The GitHub repository NandiniLReddy/ImageClassificationViT contains a labelled image folder "data" with 7 categories: witch flounder, witch flounder bottom view, haddock, red hake, silver hake, pollock, redfish. Examples follow, each with its label.

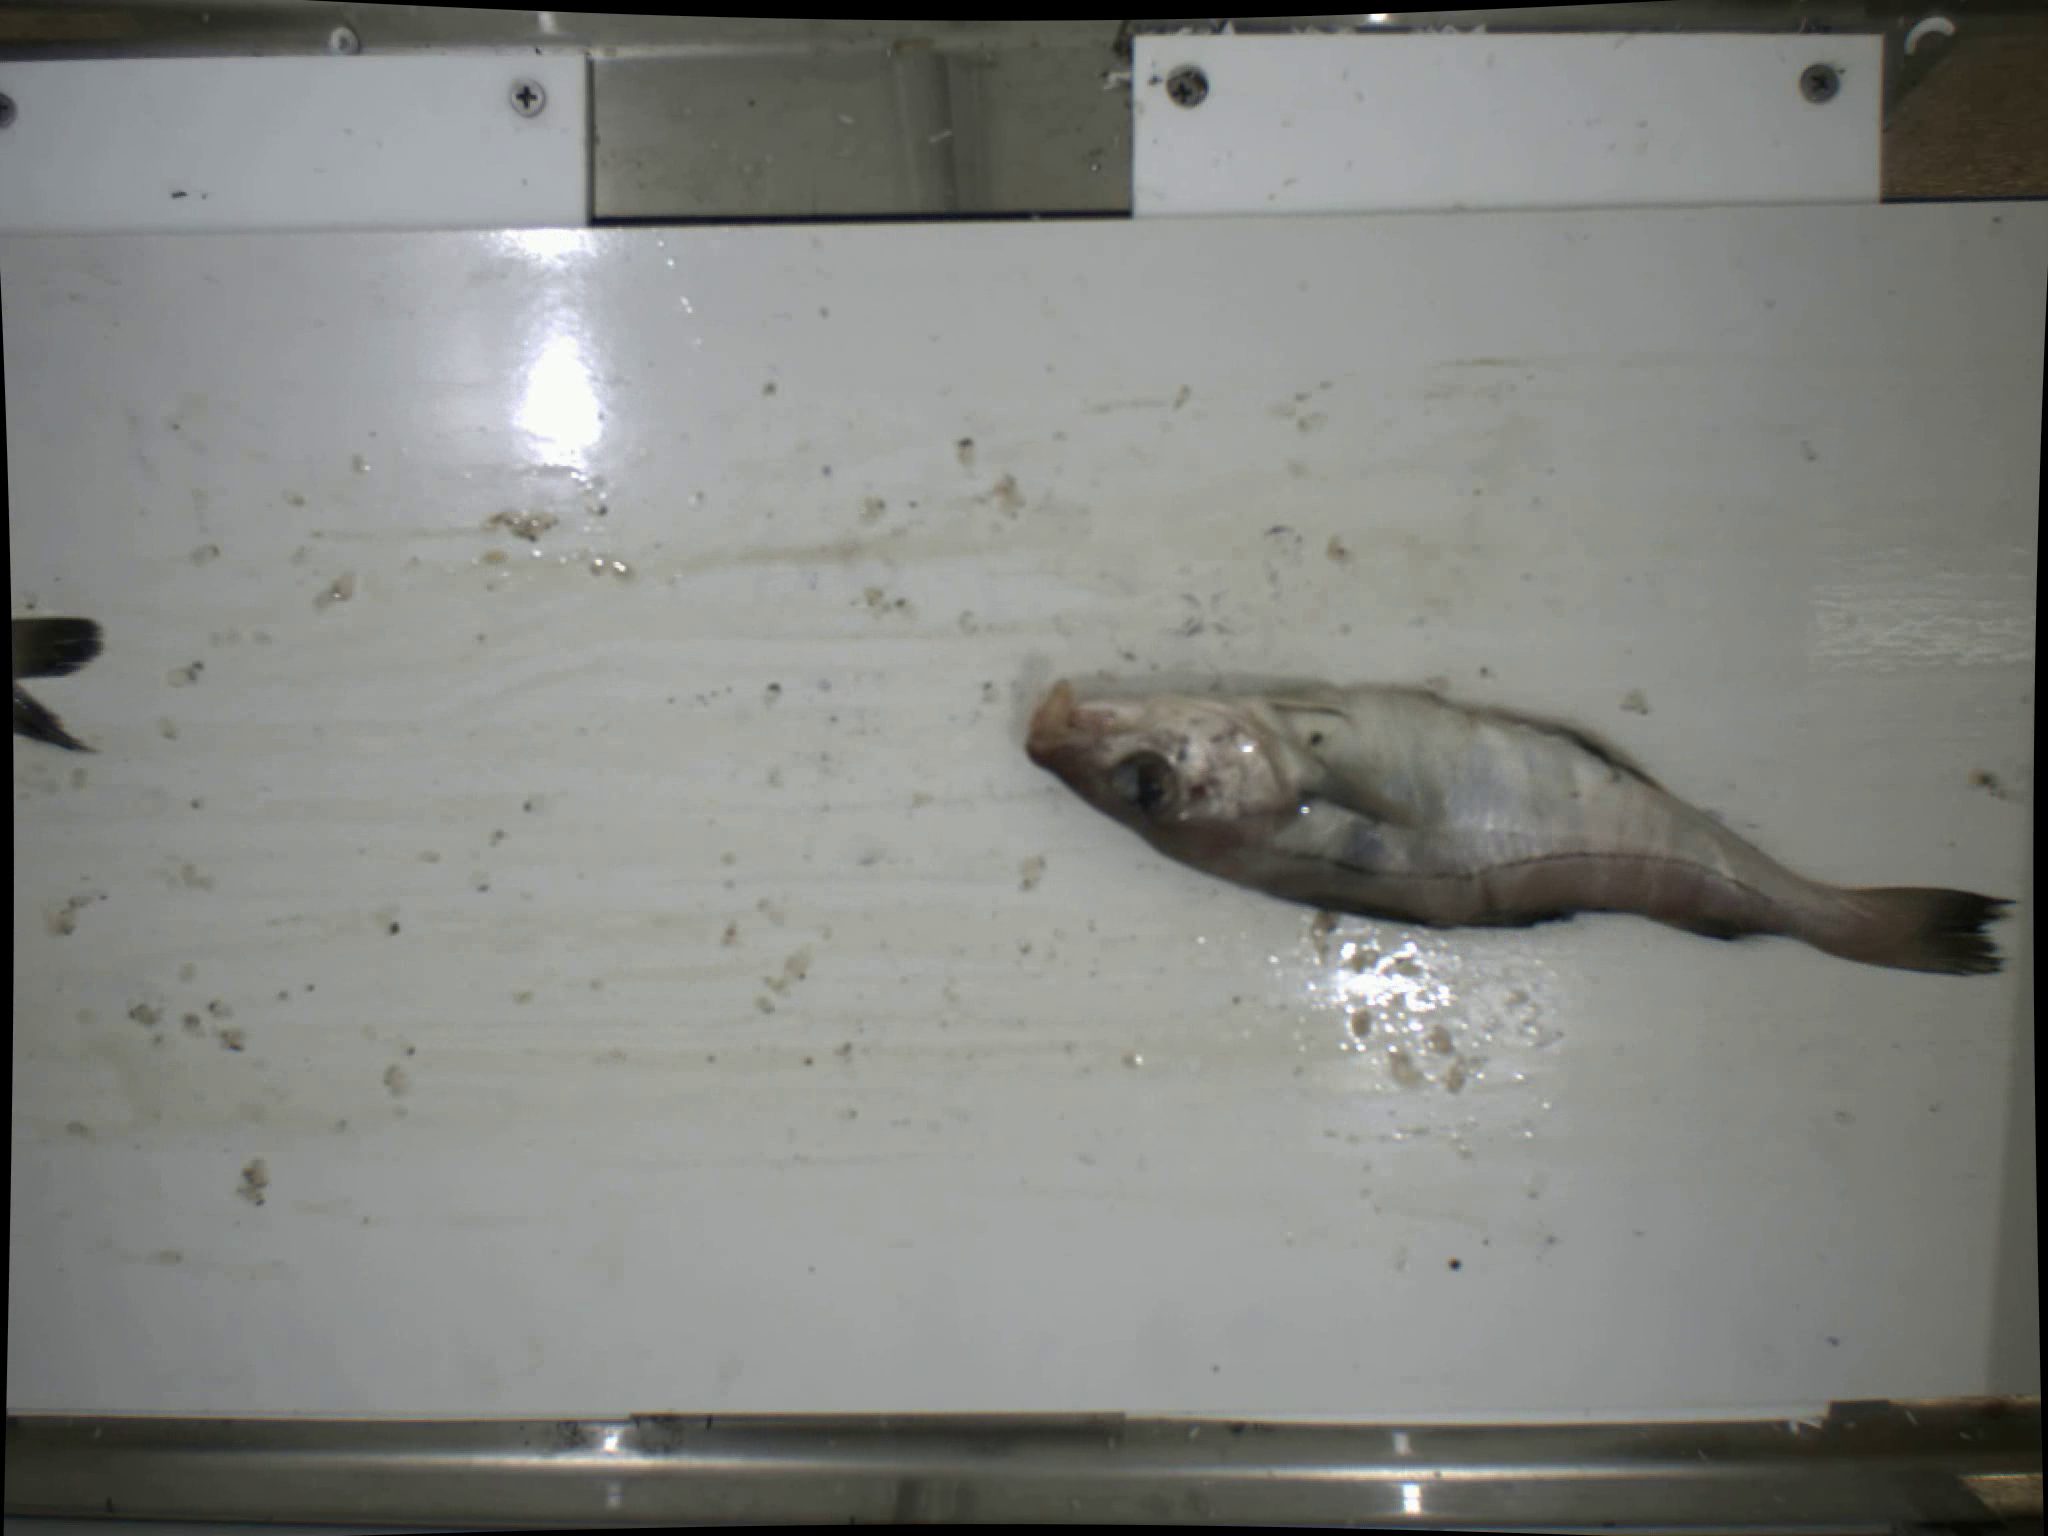
Label: haddock

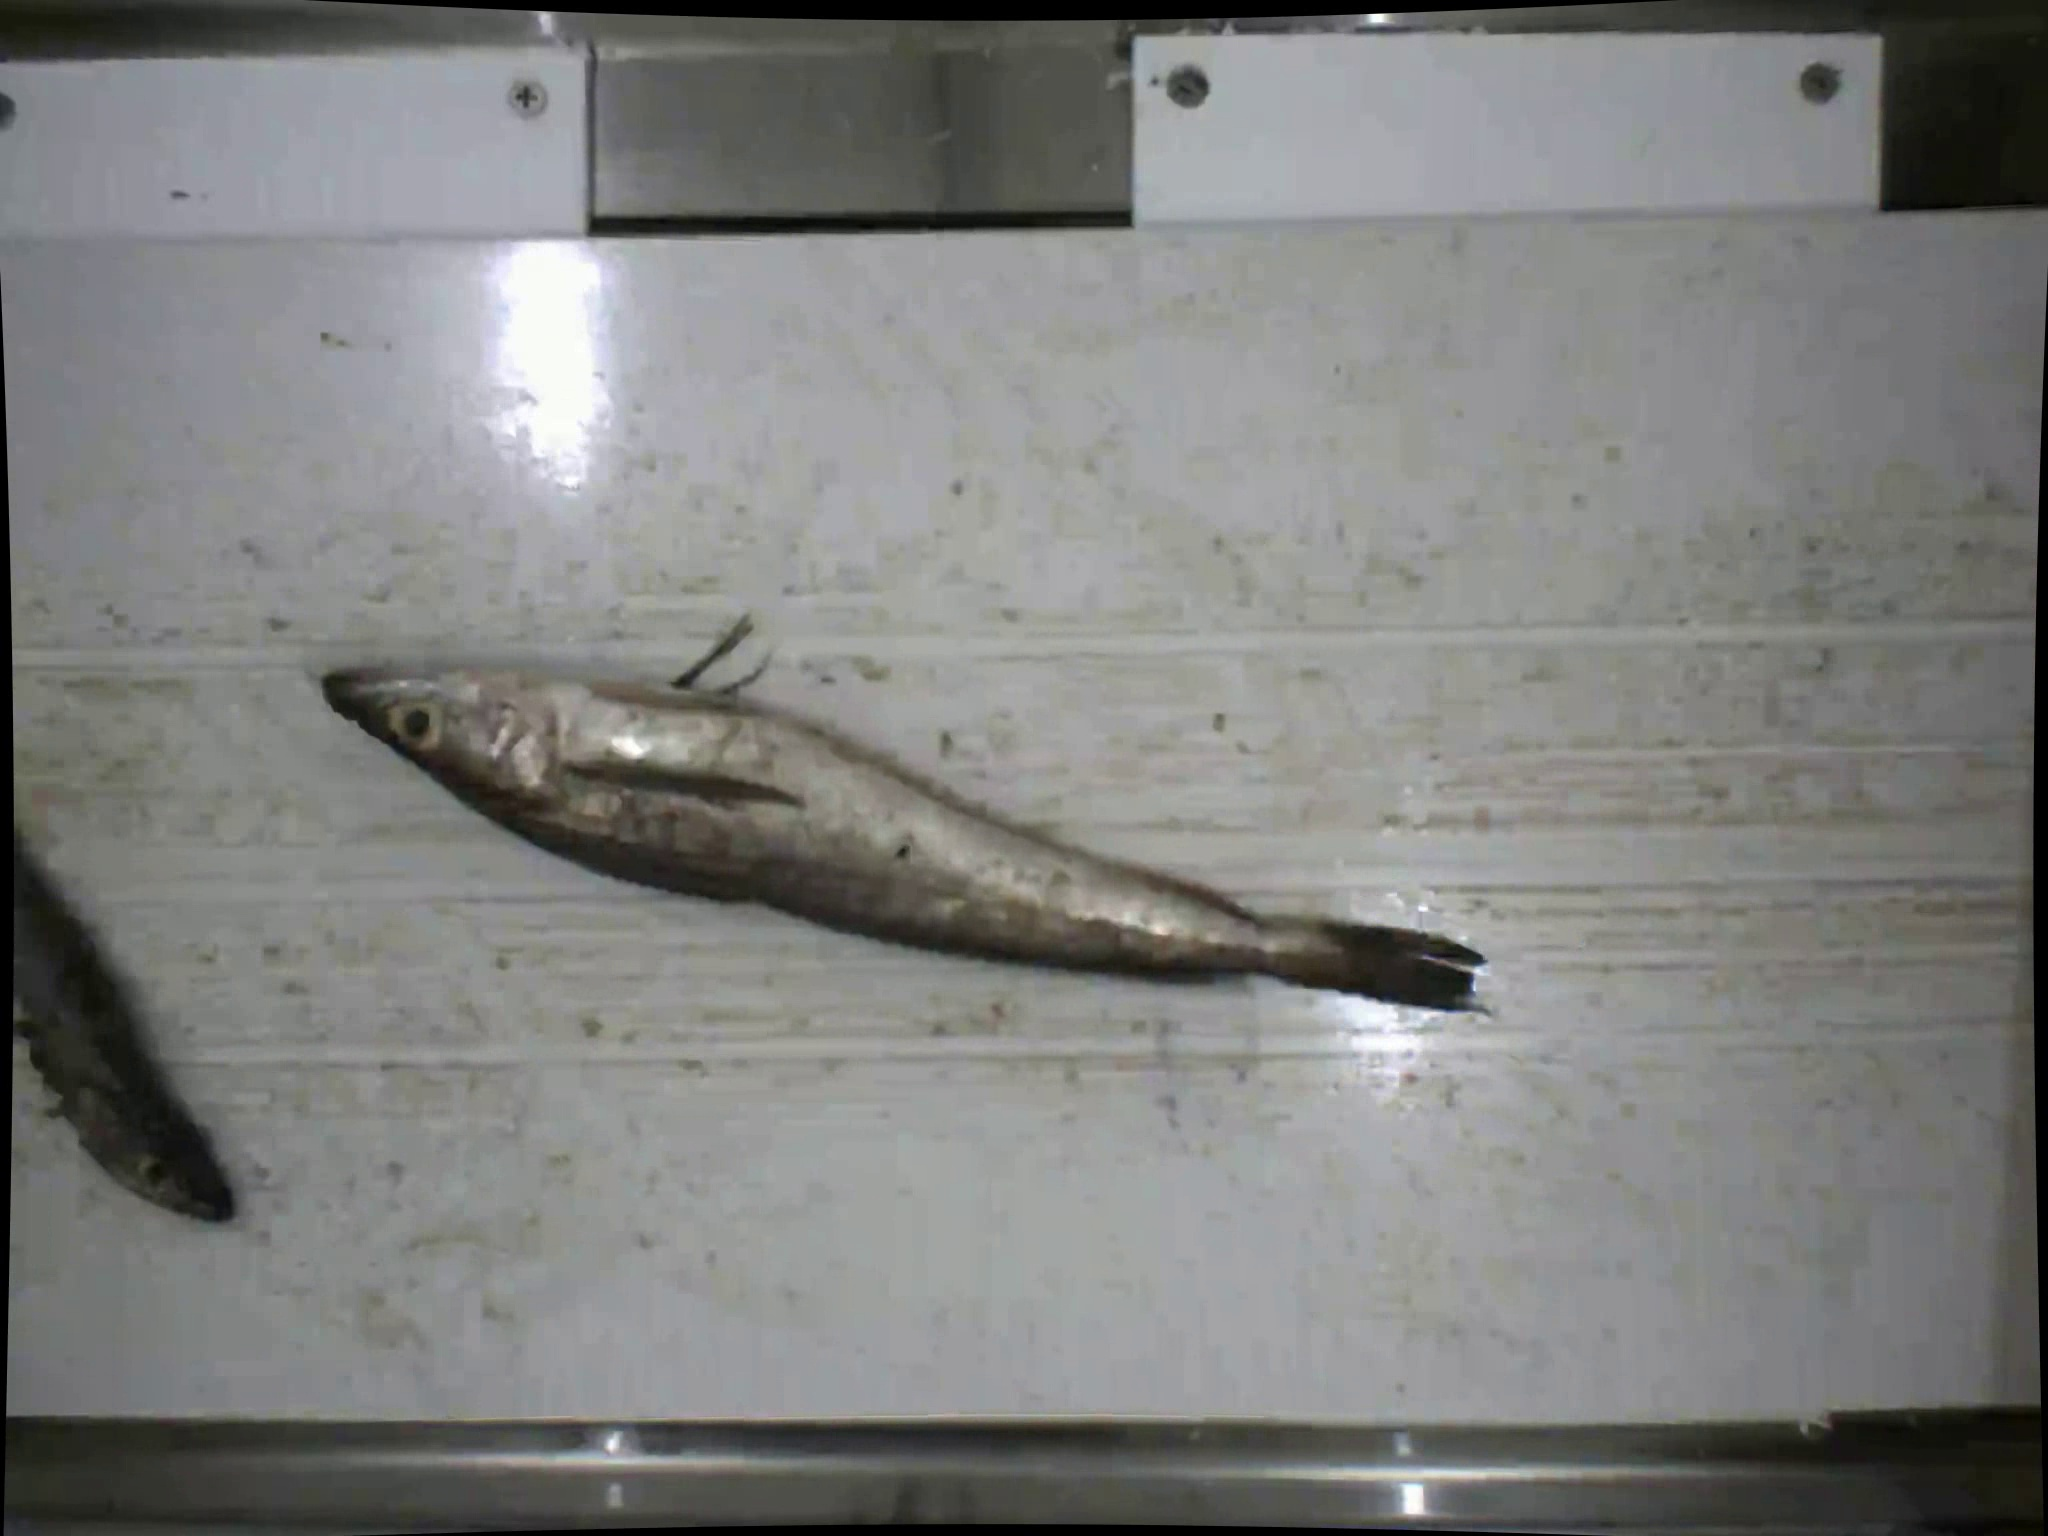
Label: silver hake

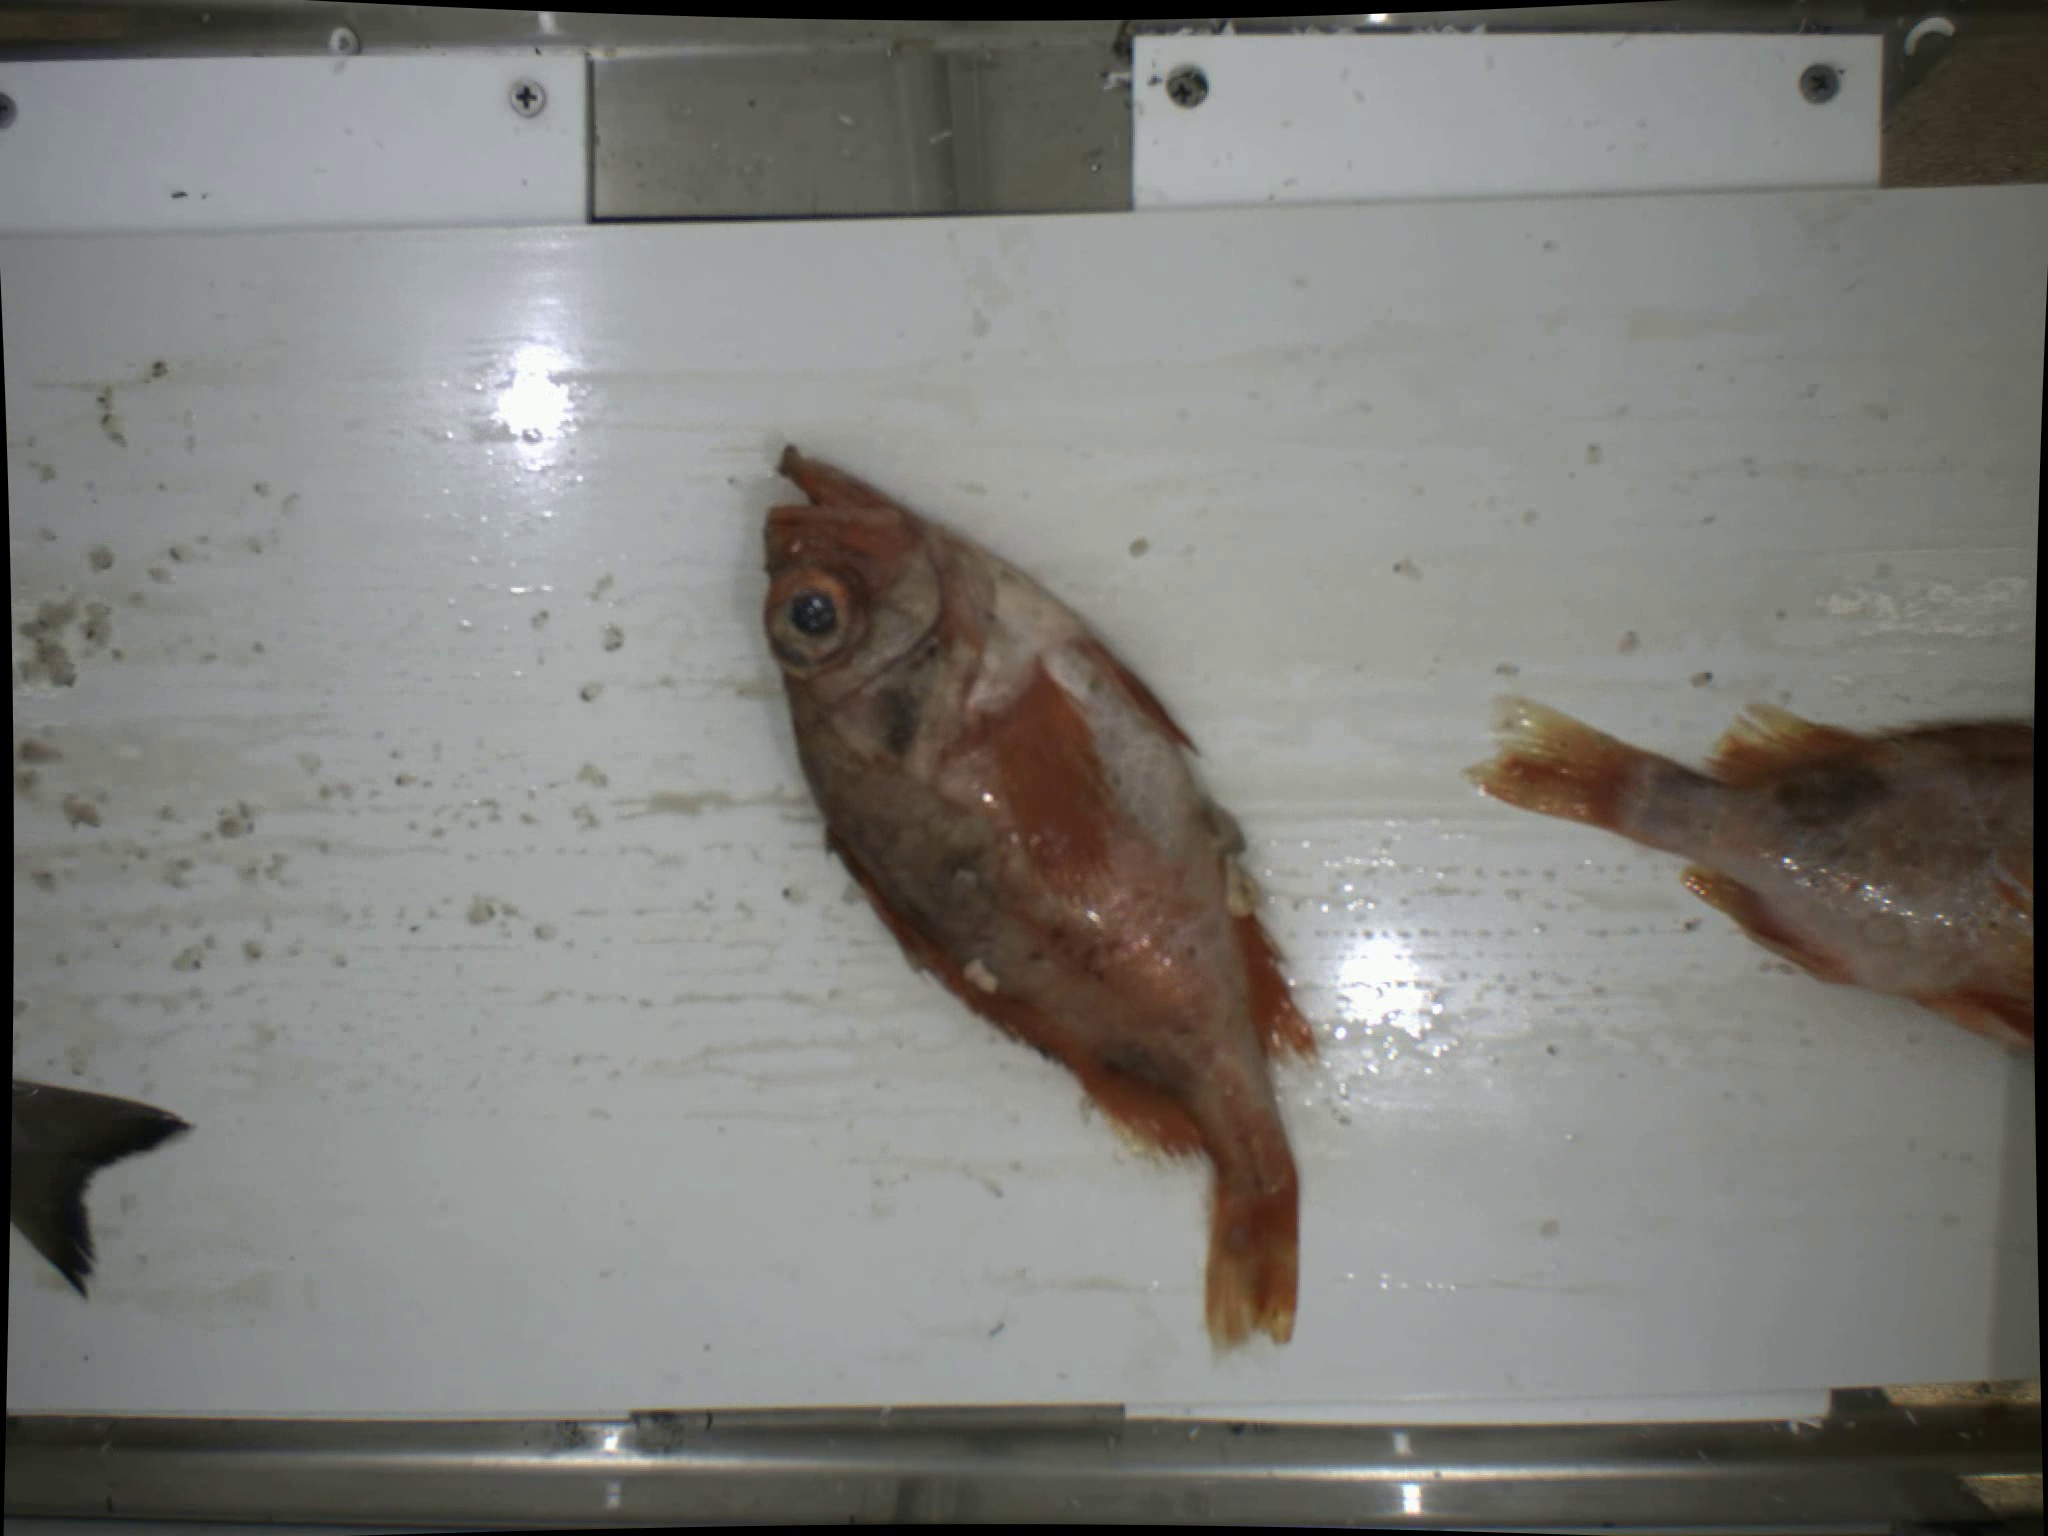
Label: redfish

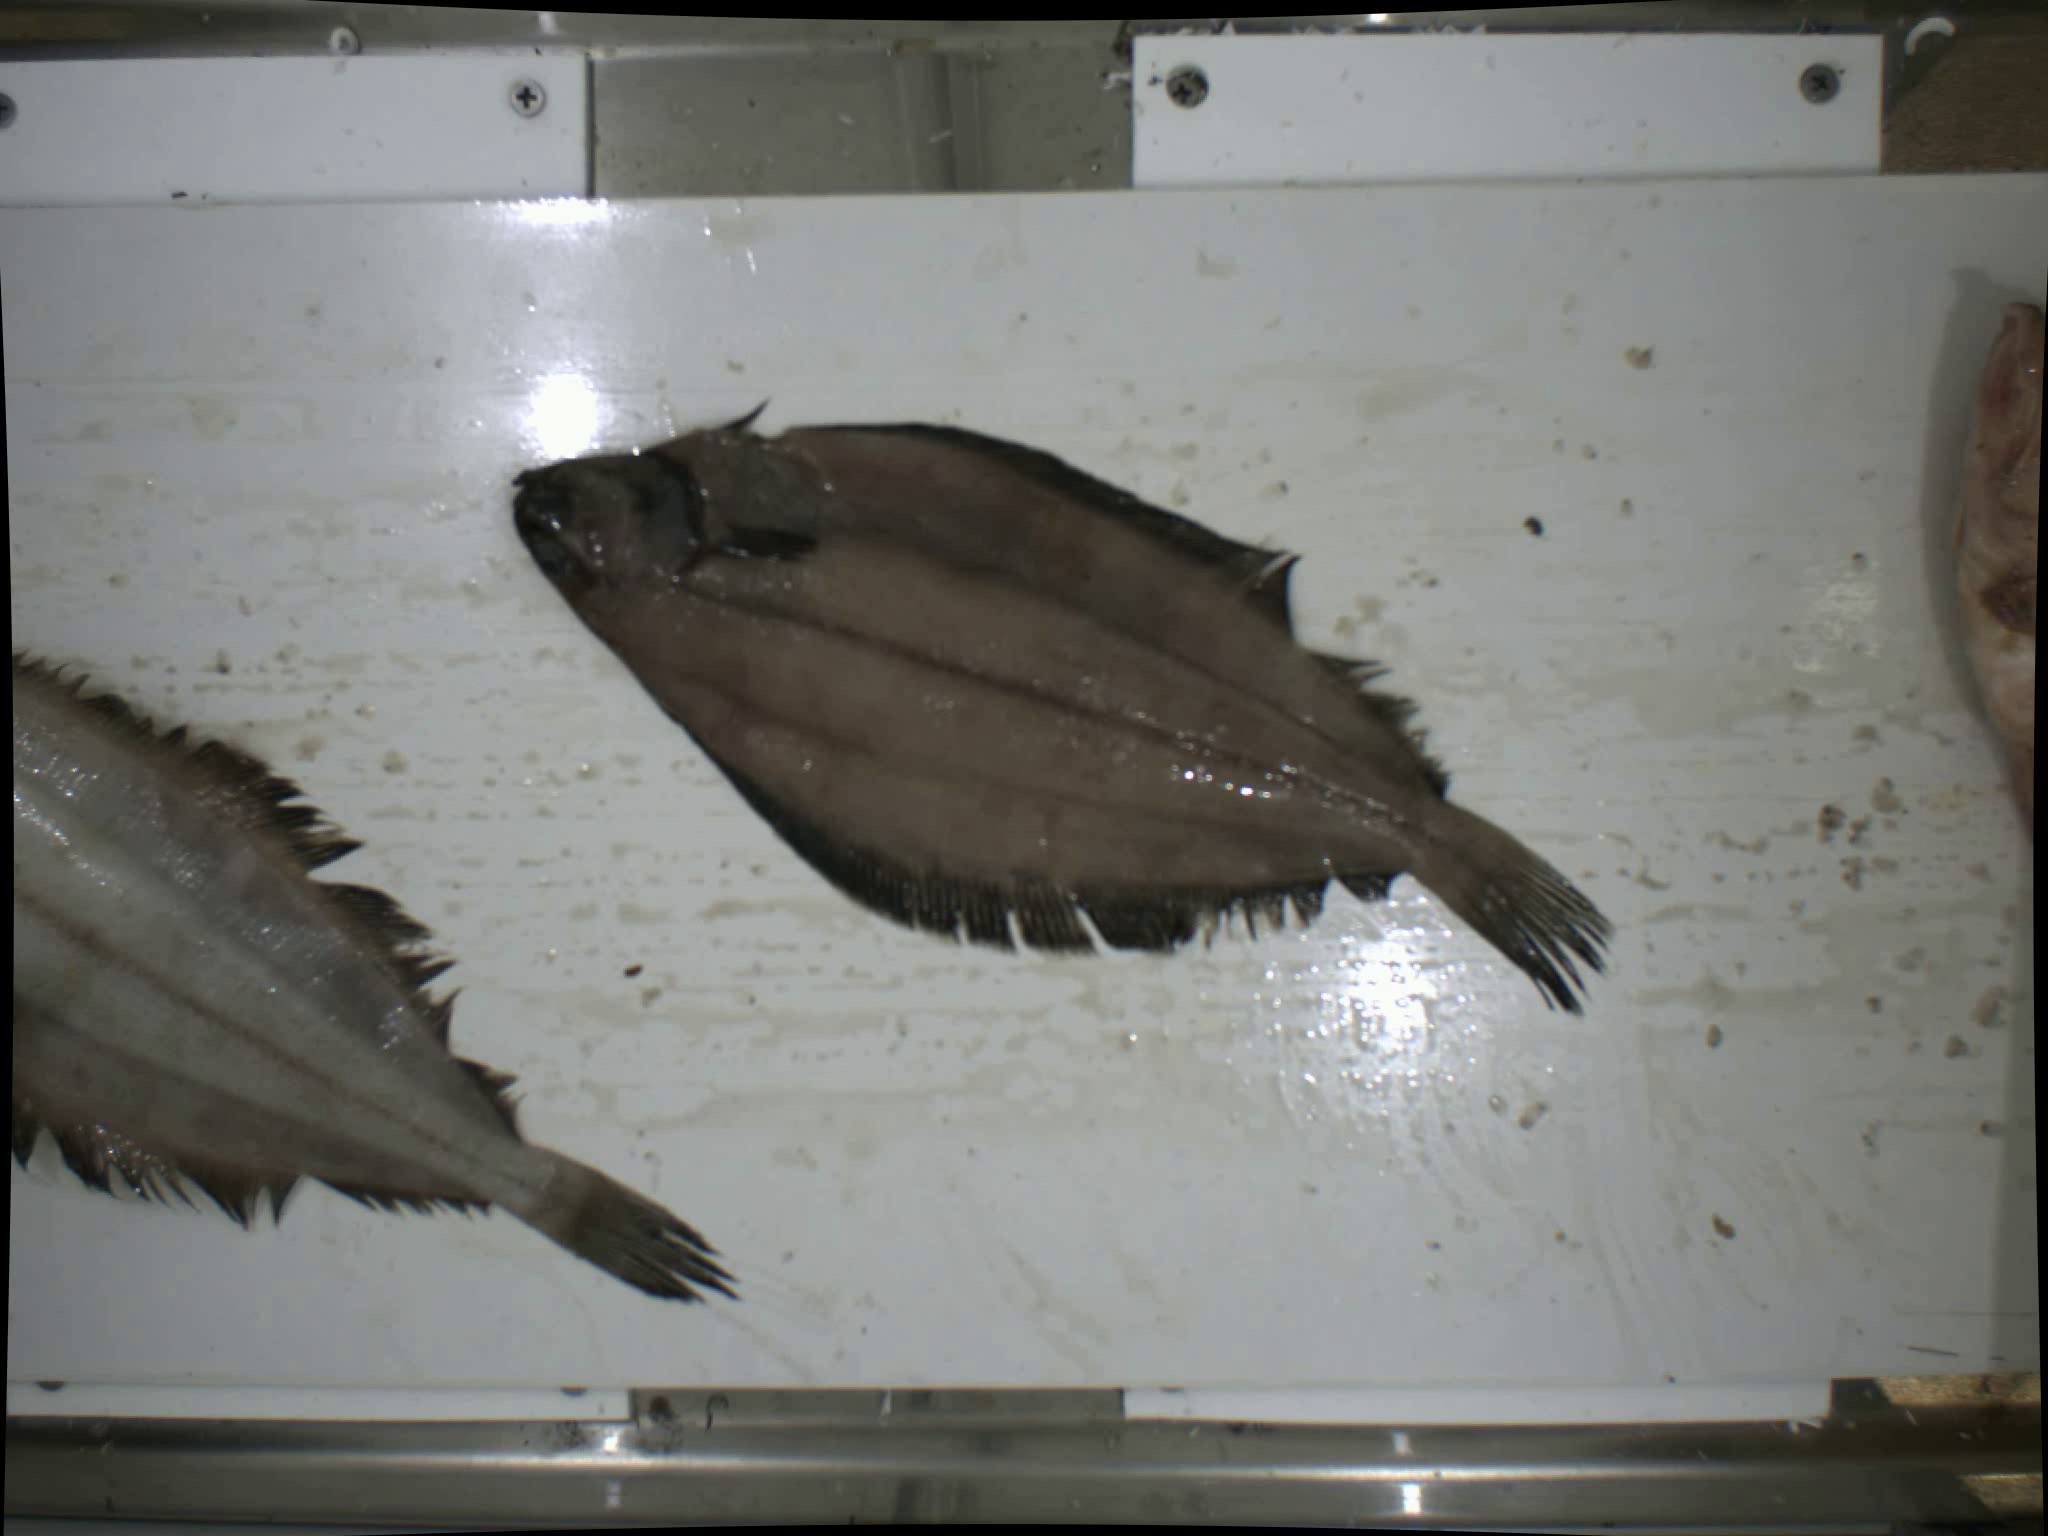
Label: witch flounder

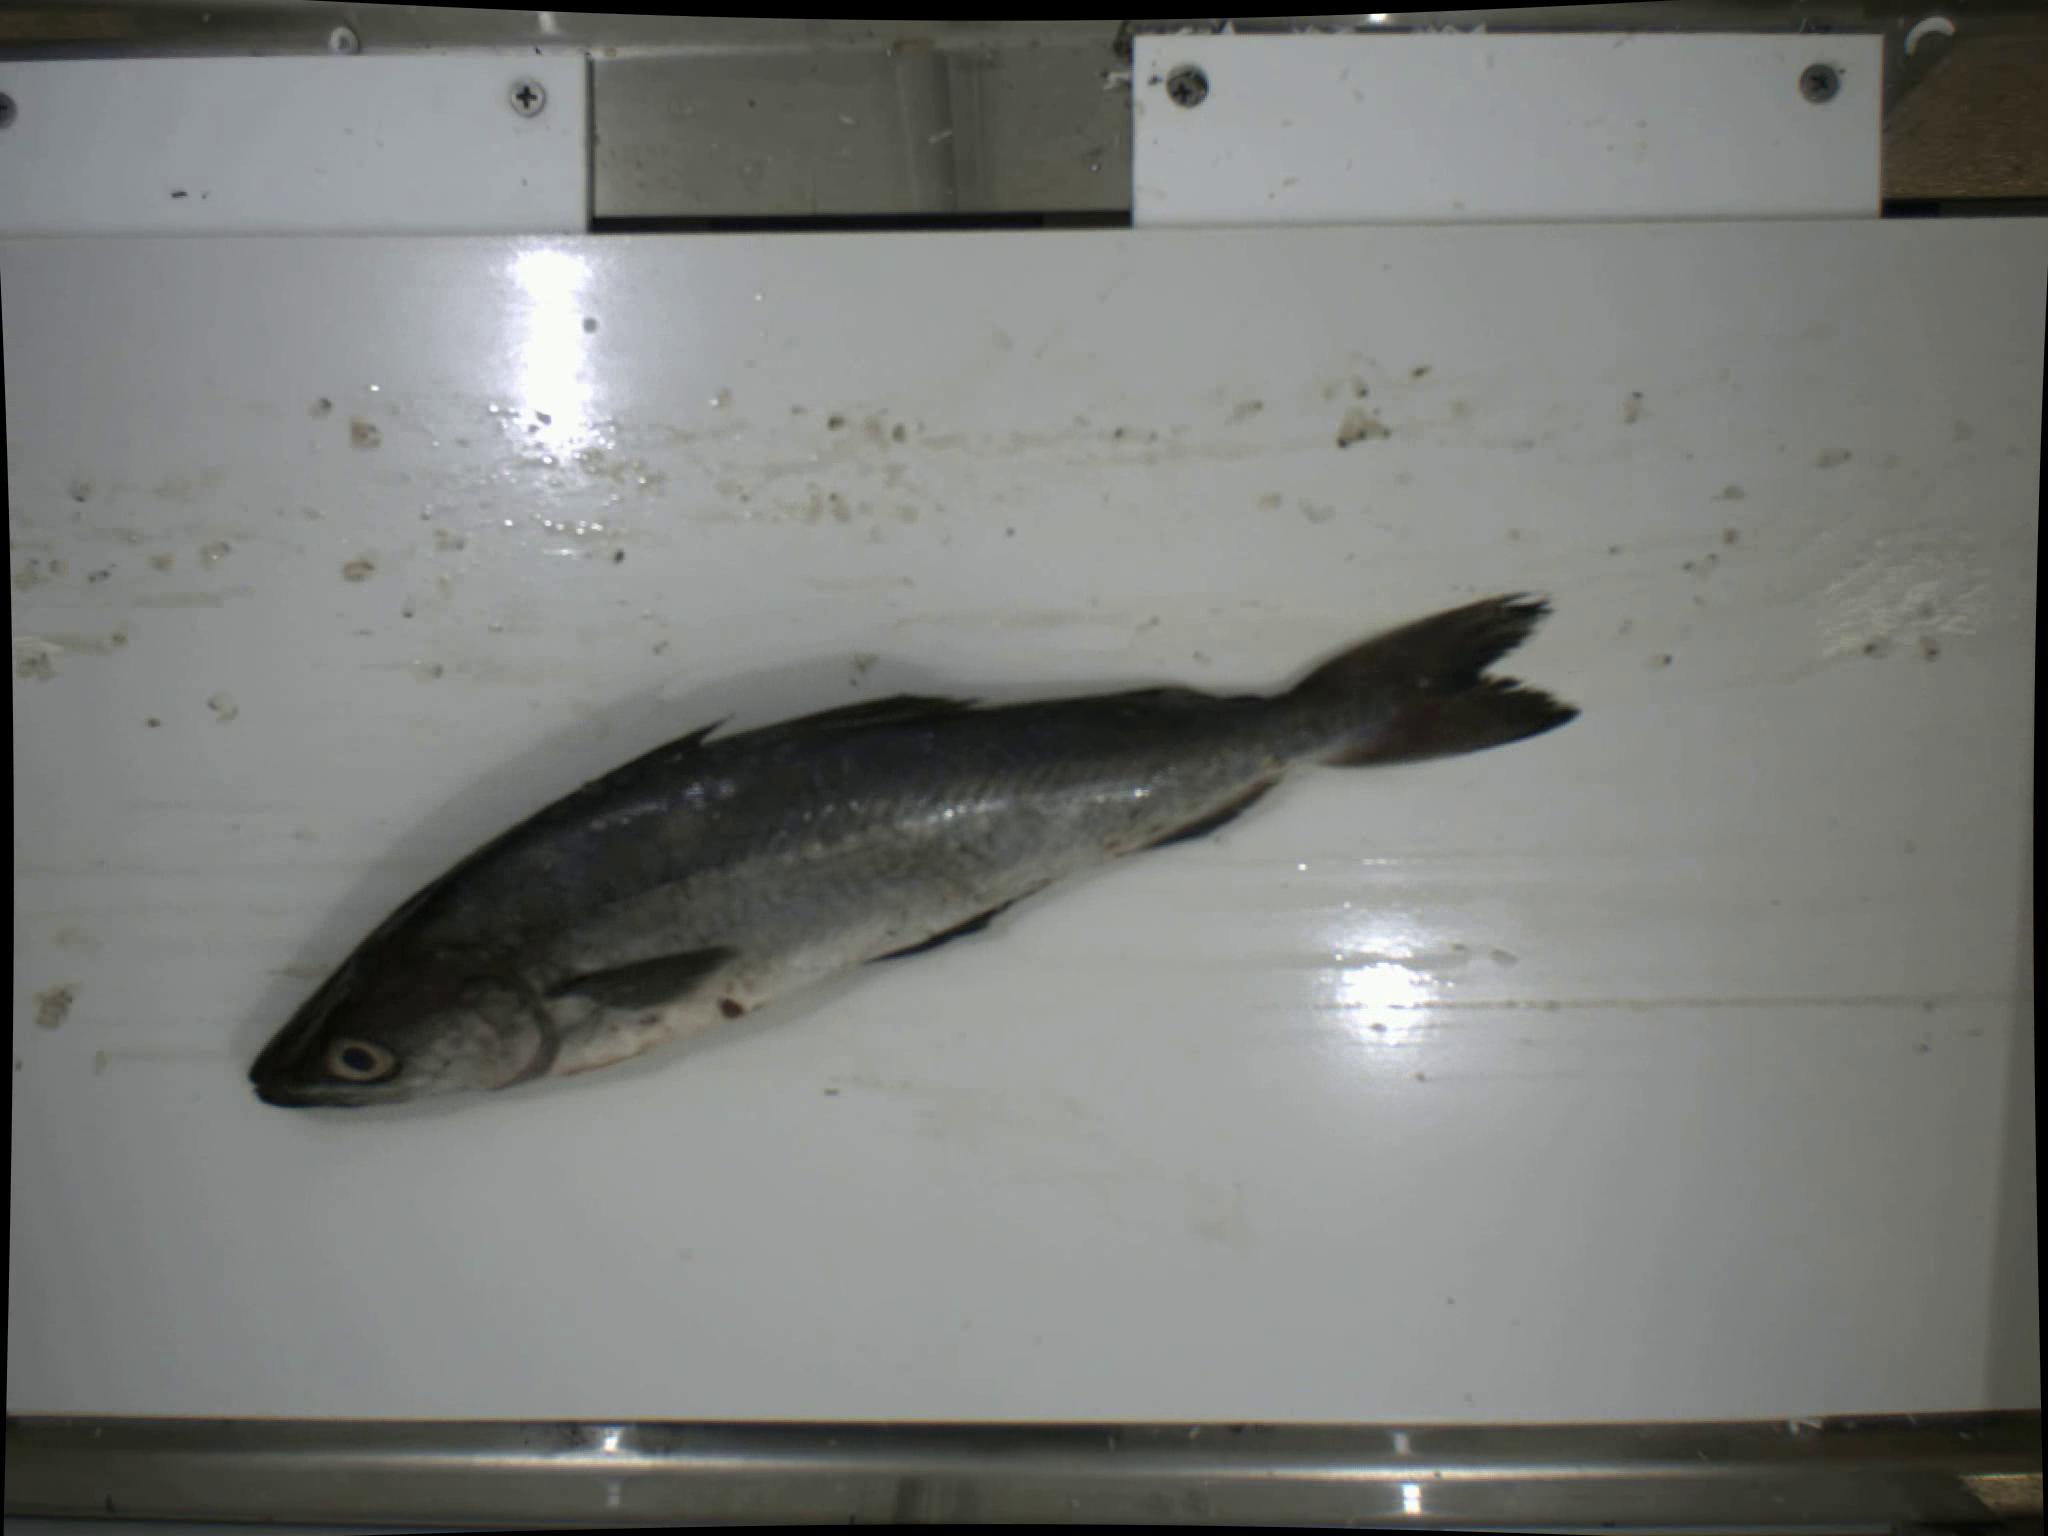
Label: pollock

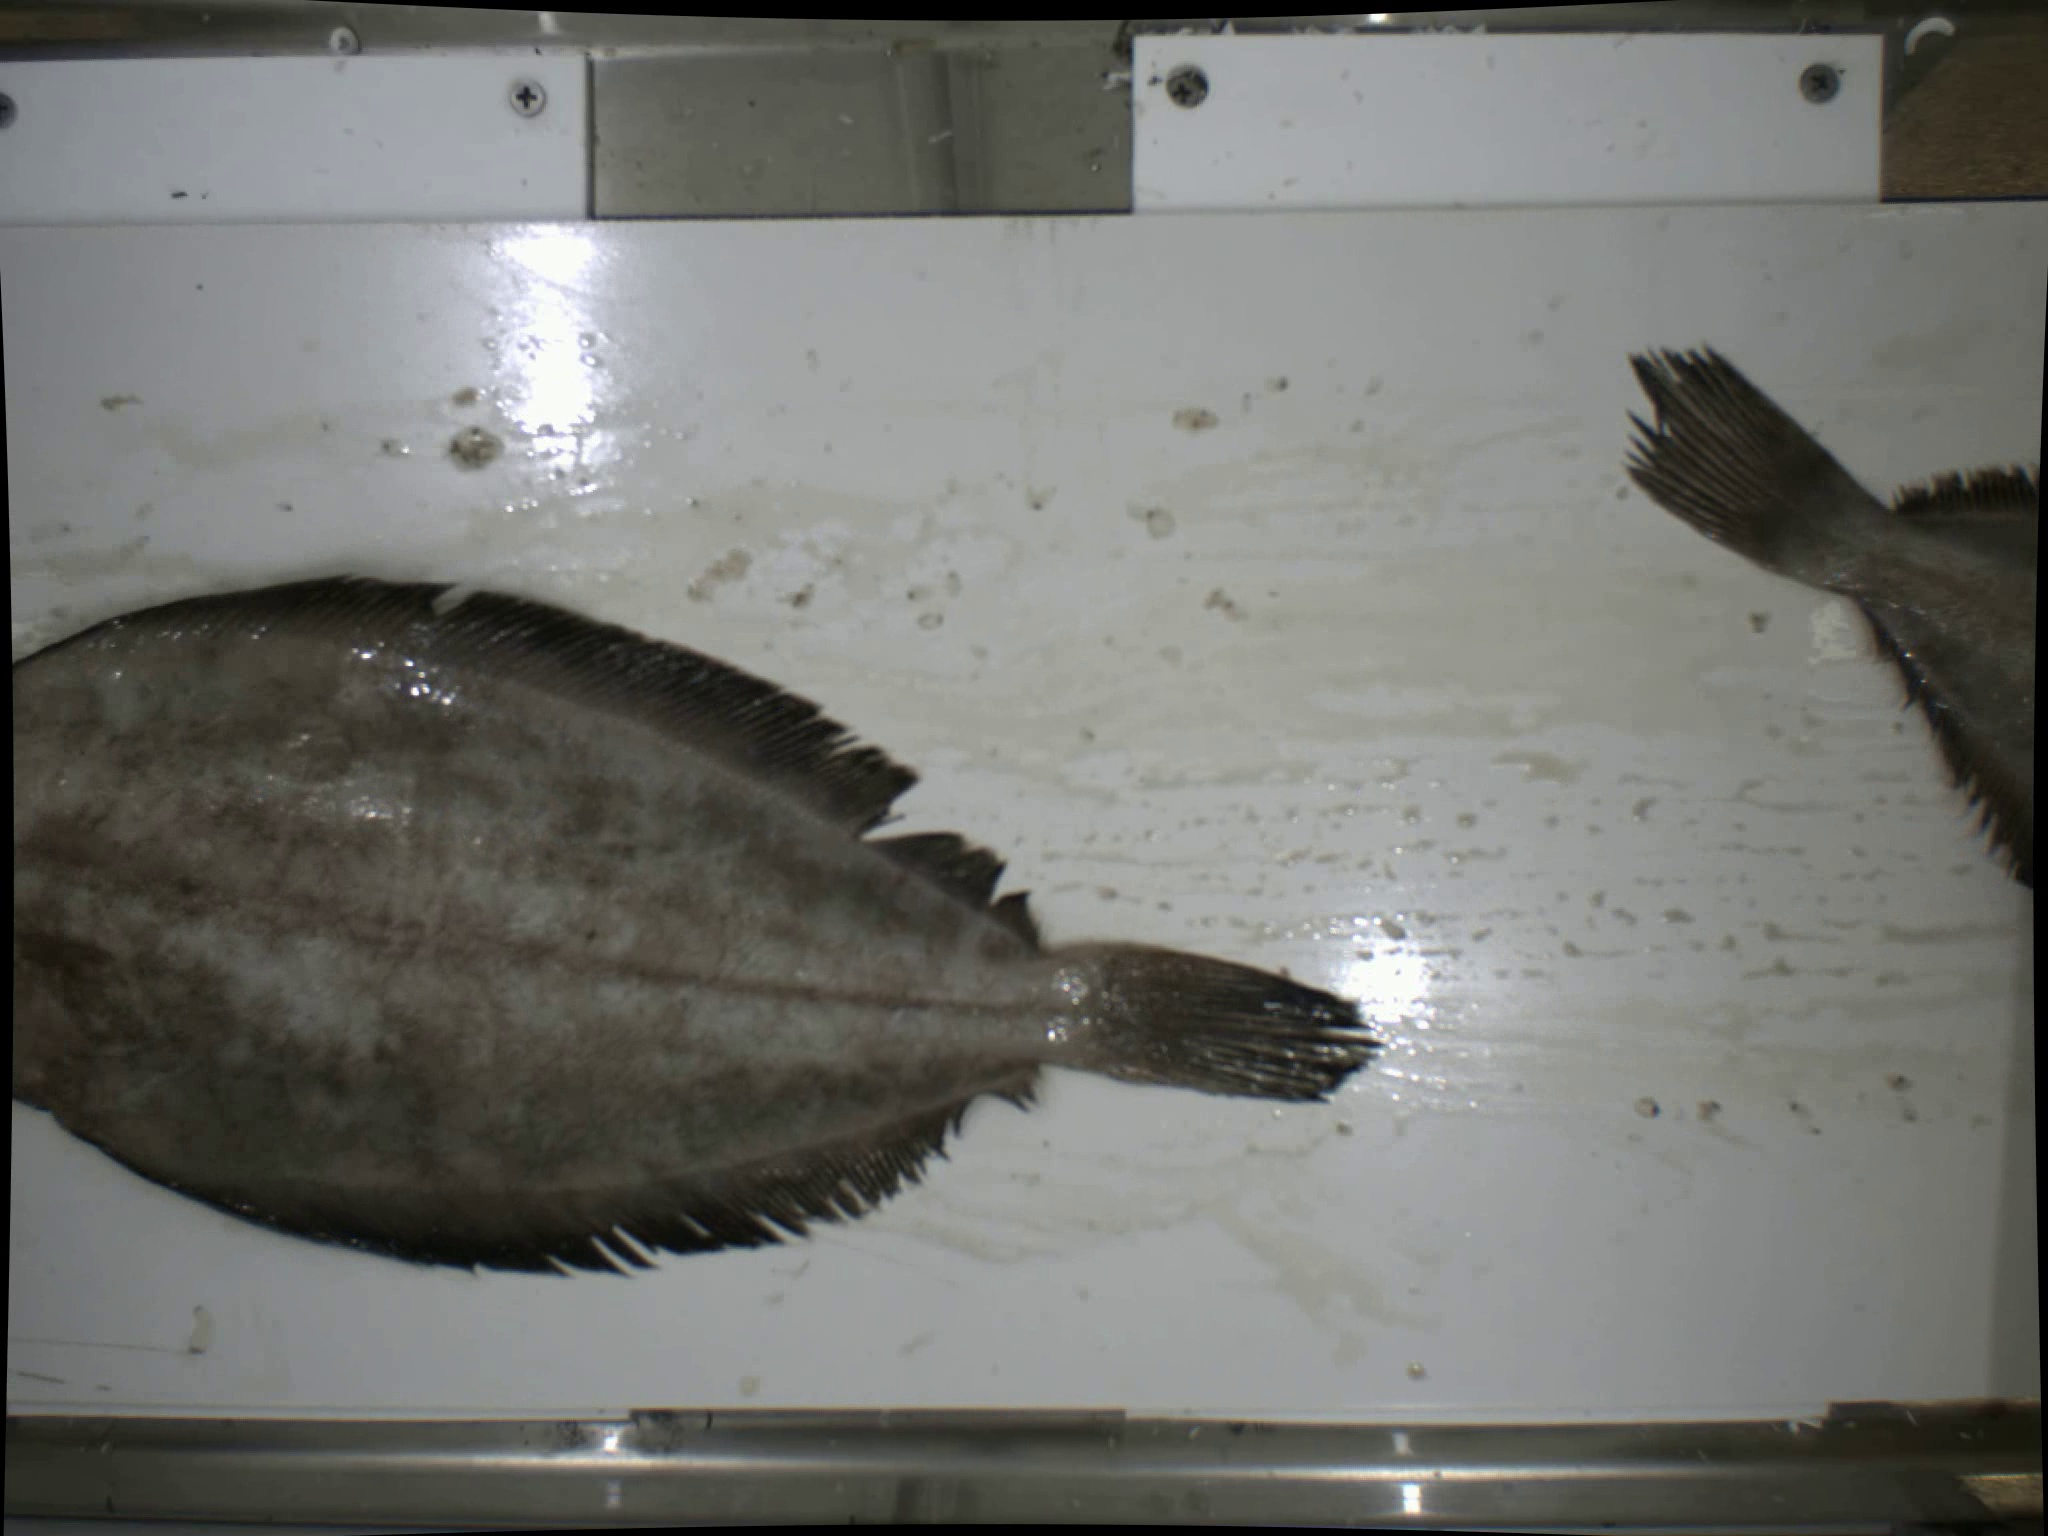
Label: witch flounder bottom view
